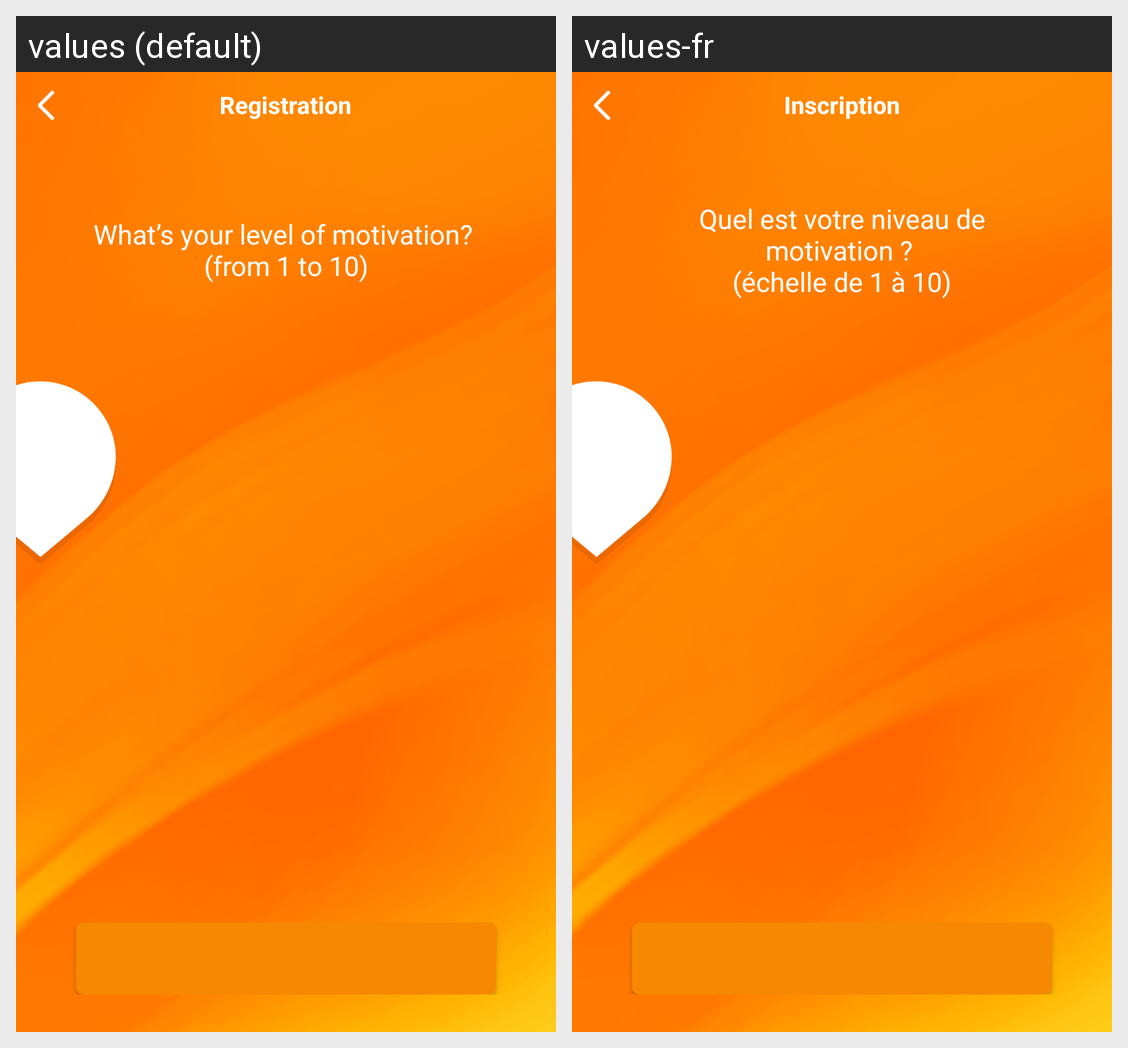

Here is an Android app screen in its default locale and in the app's own translations. Write out the translated-string differences for the strings that appear on this screen.
Android screen res/layout/reg_motivation.xml rendered under 2 locales, left to right: values (default), values-fr. Device: Nexus 5 (rendered at 1080×1920; each locale shown at half size, 540×960, under a caption strip naming it); theme Theme.MaterialComponents.DayNight.NoActionBar.
Strings drawn on this screen, with the default value and each locale's value (text and hints the layout hard-codes, and strings that could not be matched under every locale, appear in the picture but are not listed):

REG_QUESTION_MOTIVATION_LEVEL
  values: What’s your level of motivation? 
      (from 1 to 10)
  values-fr: Quel est votre niveau de motivation ? 
      (échelle de 1 à 10)

REGISTRATION_TITLE
  values: Registration
  values-fr: Inscription
